Run: headless pygame with SDL's dummy video driver; simulated clock (each Clock.tick advances the game by its frame time, no real sleeping); random seed 0; keys injected as events and as key.get_pressed() state; no mouse input.
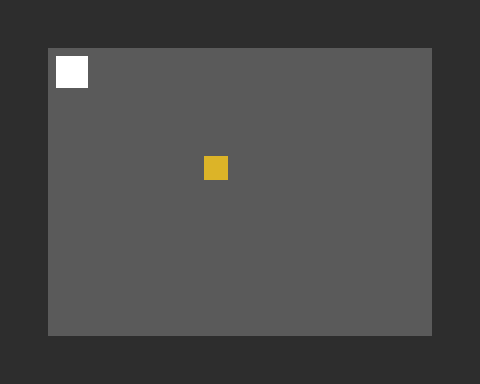
Frame 1 of 4 · flips 1–60 · no input
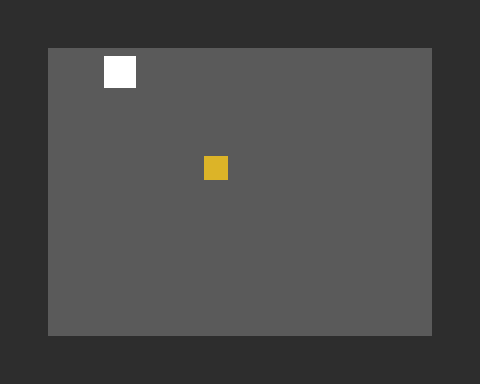
Frame 2 of 4 · flips 61–180 · tapped SPACE, RETURN · held RIGHT (→), D
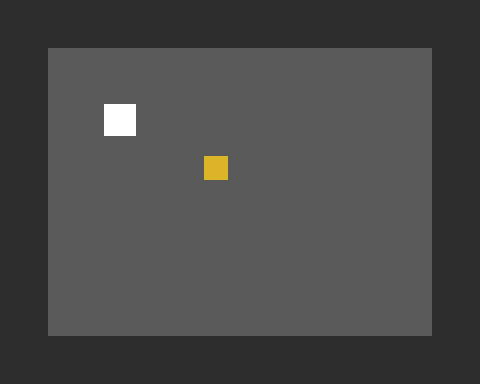
Frame 3 of 4 · flips 181–300 · held DOWN (↓), S
Frame 4 of 4 · flips 301–420 · held LEFT (←), A, UP (↑), W · screen same as frame 1, image omitted

The pygame program that drew these frames:

# =========================
# IMPORTS
# =========================
from __future__ import annotations
from dataclasses import dataclass
from enum import Enum, auto
from typing import Dict, List, Tuple, Optional

import pygame


# =========================
# CONFIG
# =========================
TILE_SIZE: int = 48
FPS: int = 60

COLOR_BG = (20, 20, 20)
COLOR_FLOOR = (90, 90, 90)
COLOR_WALL = (45, 45, 45)
COLOR_PLAYER = (255, 255, 255)
COLOR_ITEM = (220, 180, 40)


# =========================
# FLAGS
# =========================
class WorldFlag(Enum):
    HOUSE_COLLAPSED = auto()


# =========================
# GAME
# =========================
class Game:
    def __init__(self) -> None:
        self.flags: set[WorldFlag] = set()

    def set_flag(self, flag: WorldFlag) -> None:
        self.flags.add(flag)

    def has_flag(self, flag: WorldFlag) -> bool:
        return flag in self.flags


game = Game()


# =========================
# TILE SYSTEM
# =========================
class Tile:
    symbol: str = "?"
    walkable: bool = True
    color: Tuple[int, int, int] = COLOR_FLOOR

    def on_step(self, player: Player) -> None:
        pass

    @classmethod
    def create_registry(cls) -> Dict[str, Tile]:
        return {
            FloorTile.symbol: FloorTile(),
            WallTile.symbol: WallTile(),
        }


class FloorTile(Tile):
    symbol = "."
    walkable = True
    color = COLOR_FLOOR
    
    def on_step(self, player: Player) -> None:
        print("You hear a soft footstep.")


class WallTile(Tile):
    symbol = "W"
    walkable = False
    color = COLOR_WALL


TILE_REGISTRY: Dict[str, Tile] = Tile.create_registry()


# =========================
# DATA
# =========================
@dataclass
class PositionedItem:
    item: Item
    x: int
    y: int


# =========================
# ROOM
# =========================
class Room:
    def __init__(
        self,
        name: str,
        description: str,
        tilemap: List[str]
    ) -> None:
        self.name = name
        self.description = description
        self.tilemap = tilemap
        self.items: List[PositionedItem] = []

        self.height: int = len(tilemap)
        self.width: int = len(tilemap[0]) if tilemap else 0

    def get_description(self) -> str:
        return self.description

    def add_item(self, item: Item, x: int, y: int) -> None:
        self.items.append(PositionedItem(item, x, y))

    def remove_item(self, item: Item) -> None:
        self.items = [i for i in self.items if i.item != item]

    def get_items(self) -> List[PositionedItem]:
        return self.items

    def in_bounds(self, x: int, y: int) -> bool:
        return 0 <= x < self.width and 0 <= y < self.height

    def get_tile(self, x: int, y: int) -> Optional[Tile]:
        if not self.in_bounds(x, y):
            return None

        symbol = self.tilemap[y][x]
        return TILE_REGISTRY.get(symbol)

    def is_walkable(self, x: int, y: int) -> bool:
        tile = self.get_tile(x, y)
        return tile.walkable if tile else False


class WhiteHouse(Room):
    def get_description(self) -> str:
        if game.has_flag(WorldFlag.HOUSE_COLLAPSED):
            return "You are standing on ruins. The house has collapsed."
        return self.description


# =========================
# ITEM
# =========================
class Item:
    def __init__(self, name: str) -> None:
        self.name = name

    def on_take(self, player: Player) -> None:
        player.inventory.append(self)
        player.current_room.remove_item(self)
        print(f"You take the {self.name}.")


class Stone(Item):
    def on_take(self, player: Player) -> None:
        super().on_take(player)
        print("The ground trembles...")
        game.set_flag(WorldFlag.HOUSE_COLLAPSED)


# =========================
# PLAYER
# =========================
class Player:
    def __init__(self, starting_room: Room) -> None:
        self.current_room: Room = starting_room
        self.inventory: List[Item] = []
        self.position: Tuple[int, int] = (1, 1)

    def take(self) -> None:
        px, py = self.position

        for positioned in self.current_room.get_items():
            if (positioned.x, positioned.y) == (px, py):
                positioned.item.on_take(self)
                return

        print("There is nothing here to take.")

    def show_inventory(self) -> None:
        if not self.inventory:
            print("Your inventory is empty.")
        else:
            print("You have:", ", ".join(i.name for i in self.inventory))


# =========================
# RENDERER
# =========================
class Renderer:
    def __init__(self, room: Room) -> None:
        pygame.init()

        self.screen_width = room.width * TILE_SIZE
        self.screen_height = room.height * TILE_SIZE

        self.screen = pygame.display.set_mode(
            (self.screen_width, self.screen_height)
        )
        pygame.display.set_caption("Tile Engine")

        self.clock = pygame.time.Clock()

    def render_room(self, player: Player) -> None:
        room = player.current_room
        self.screen.fill(COLOR_BG)

        # draw tiles
        for y in range(room.height):
            for x in range(room.width):
                tile = room.get_tile(x, y)
                if tile is None:
                    continue

                rect = pygame.Rect(
                    x * TILE_SIZE,
                    y * TILE_SIZE,
                    TILE_SIZE,
                    TILE_SIZE
                )

                pygame.draw.rect(self.screen, tile.color, rect)

        # draw items
        for positioned in room.get_items():
            rect = pygame.Rect(
                positioned.x * TILE_SIZE + 12,
                positioned.y * TILE_SIZE + 12,
                TILE_SIZE - 24,
                TILE_SIZE - 24
            )
            pygame.draw.rect(self.screen, COLOR_ITEM, rect)

        # draw player
        px, py = player.position
        rect = pygame.Rect(
            px * TILE_SIZE + 8,
            py * TILE_SIZE + 8,
            TILE_SIZE - 16,
            TILE_SIZE - 16
        )
        pygame.draw.rect(self.screen, COLOR_PLAYER, rect)

        pygame.display.flip()
        self.clock.tick(FPS)


# =========================
# MOVEMENT
# =========================
class Direction(Enum):
    UP = auto()
    DOWN = auto()
    LEFT = auto()
    RIGHT = auto()


def handle_movement(direction: Direction, player: Player) -> None:
    x, y = player.position

    dx, dy = {
        Direction.UP: (0, -1),
        Direction.DOWN: (0, 1),
        Direction.LEFT: (-1, 0),
        Direction.RIGHT: (1, 0),
    }[direction]

    new_x = x + dx
    new_y = y + dy

    tile = player.current_room.get_tile(new_x, new_y)

    if tile and tile.walkable:
        player.position = (new_x, new_y)
        tile.on_step(player)


# =========================
# INPUT
# =========================
def handle_events(player: Player) -> bool:
    for event in pygame.event.get():
        if event.type == pygame.QUIT:
            return False

        if event.type == pygame.KEYDOWN:
            if event.key == pygame.K_ESCAPE:
                return False

            elif event.key == pygame.K_w:
                handle_movement(Direction.UP, player)

            elif event.key == pygame.K_s:
                handle_movement(Direction.DOWN, player)

            elif event.key == pygame.K_a:
                handle_movement(Direction.LEFT, player)

            elif event.key == pygame.K_d:
                handle_movement(Direction.RIGHT, player)

            elif event.key == pygame.K_e:
                player.take()

    return True


# =========================
# SETUP
# =========================
house_map = [
    "WWWWWWWWWW",
    "W........W",
    "W........W",
    "W........W",
    "W........W",
    "W........W",
    "W........W",
    "WWWWWWWWWW",
]

house = WhiteHouse(
    name="White House",
    description="You are standing in front of a white house.",
    tilemap=house_map
)

stone = Stone("stone")
house.add_item(stone, 4, 3)

player = Player(house)
renderer = Renderer(house)


# =========================
# GAME LOOP
# =========================
running = True

while running:
    running = handle_events(player)
    renderer.render_room(player)

pygame.quit()
